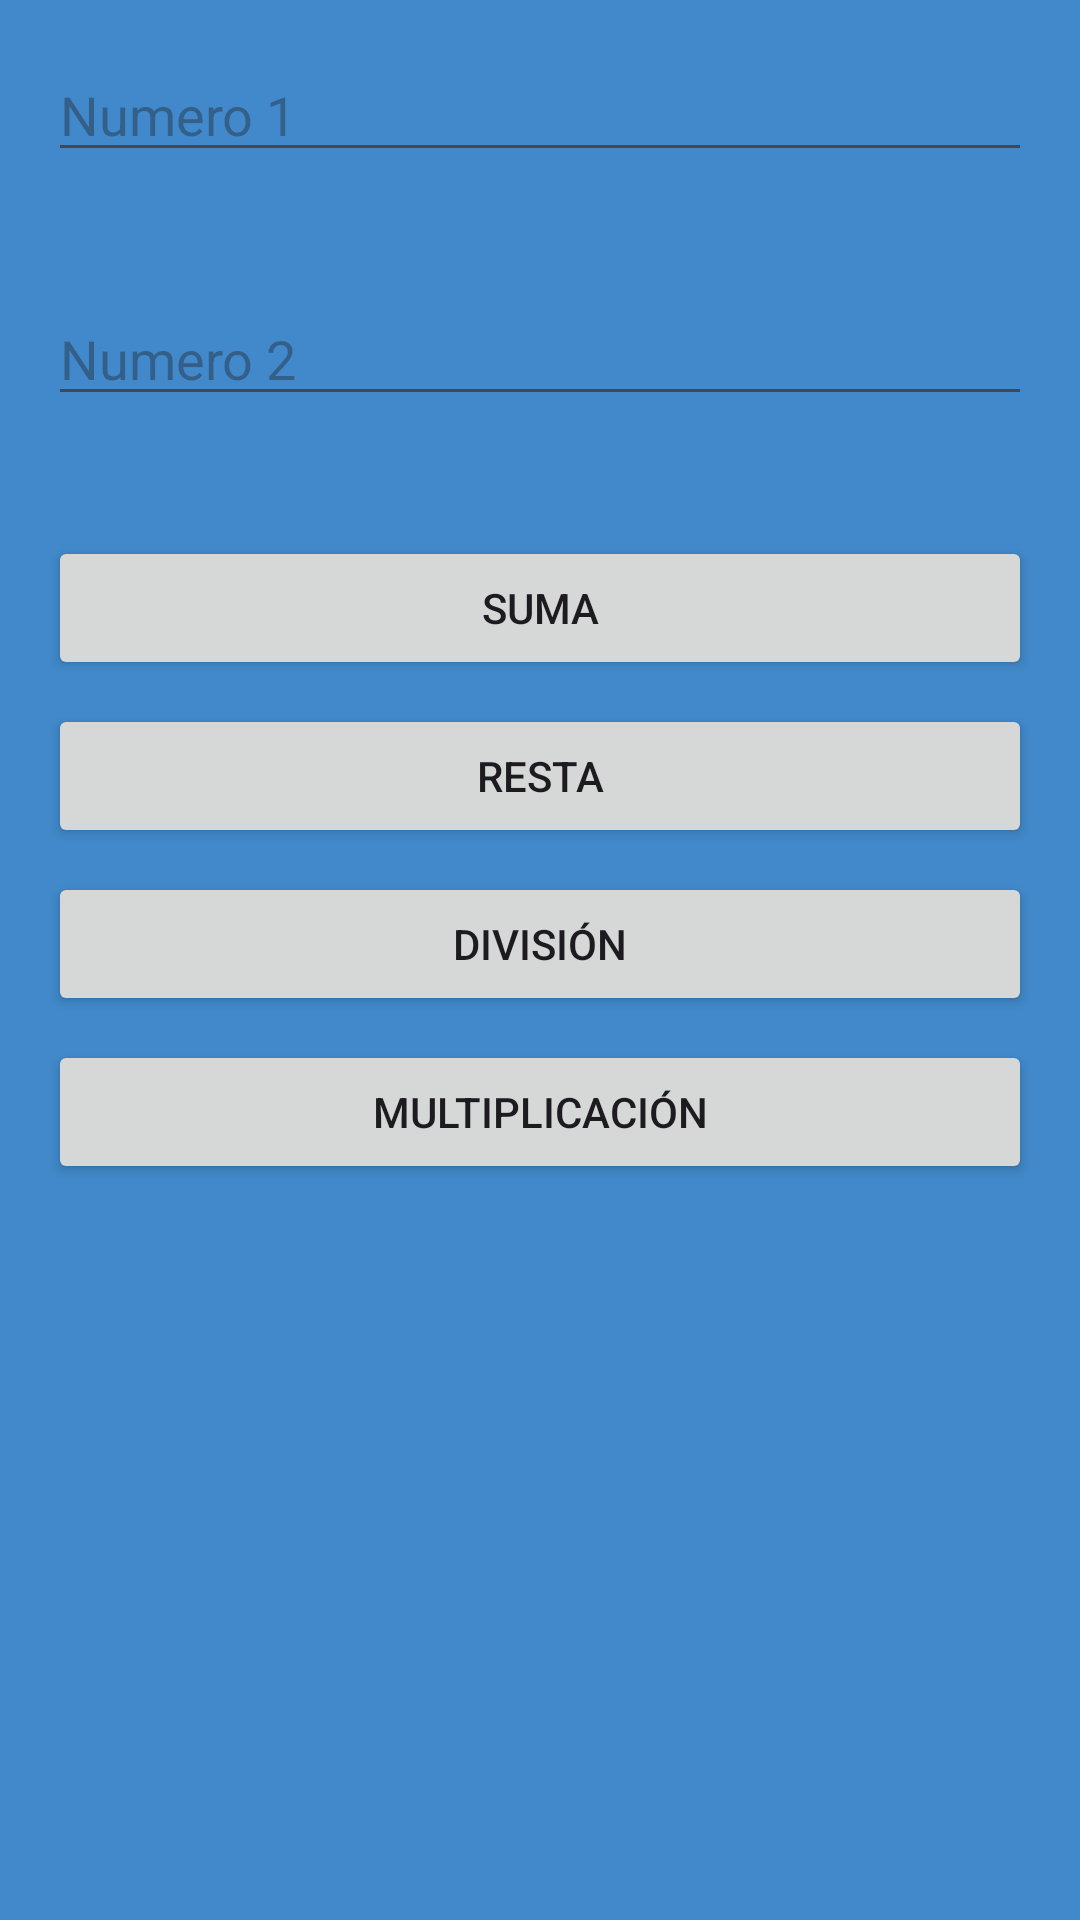

Write the Android layout XML for this screen, with the resource values it uses.
<!-- AndroidManifest.xml: application theme Theme.Ejercicios11 -->
<!-- res/layout/activity_main.xml -->
<?xml version="1.0" encoding="utf-8"?>
<LinearLayout xmlns:android="http://schemas.android.com/apk/res/android"
    xmlns:app="http://schemas.android.com/apk/res-auto"
    xmlns:tools="http://schemas.android.com/tools"
    android:layout_width="match_parent"
    android:layout_height="match_parent"
    android:background="#4189CA"
    android:gravity="center_horizontal"
    android:orientation="vertical"
    android:padding="16dp"
    tools:context=".MainActivity">

    <EditText
        android:id="@+id/txtnum1"
        android:layout_width="match_parent"
        android:layout_height="wrap_content"
        android:layout_marginBottom="40dp"
        android:hint="Numero 1"
        android:inputType="numberDecimal" />

    <EditText
        android:id="@+id/txtnum2"
        android:layout_width="match_parent"
        android:layout_height="wrap_content"
        android:layout_marginBottom="40dp"
        android:hint="Numero 2"
        android:inputType="numberDecimal" />

    <Button
        android:id="@+id/btnsuma"
        android:layout_width="match_parent"
        android:layout_height="wrap_content"
        android:layout_marginBottom="8dp"
        android:text="Suma" />

    <Button
        android:id="@+id/btnresta"
        android:layout_width="match_parent"
        android:layout_height="wrap_content"
        android:layout_marginBottom="8dp"
        android:text="Resta" />

    <Button
        android:id="@+id/btndivision"
        android:layout_width="match_parent"
        android:layout_height="wrap_content"
        android:layout_marginBottom="8dp"
        android:text="División" />

    <Button
        android:id="@+id/btnmult"
        android:layout_width="match_parent"
        android:layout_height="wrap_content"
        android:text="Multiplicación" />

</LinearLayout>
<!-- resources referenced by this layout -->
<resources>
  <style name="Theme.Ejercicios11" parent="Base.Theme.Ejercicios11" />
  <style name="Base.Theme.Ejercicios11" parent="Theme.Material3.DayNight.NoActionBar">
          
          
      </style>
</resources>
